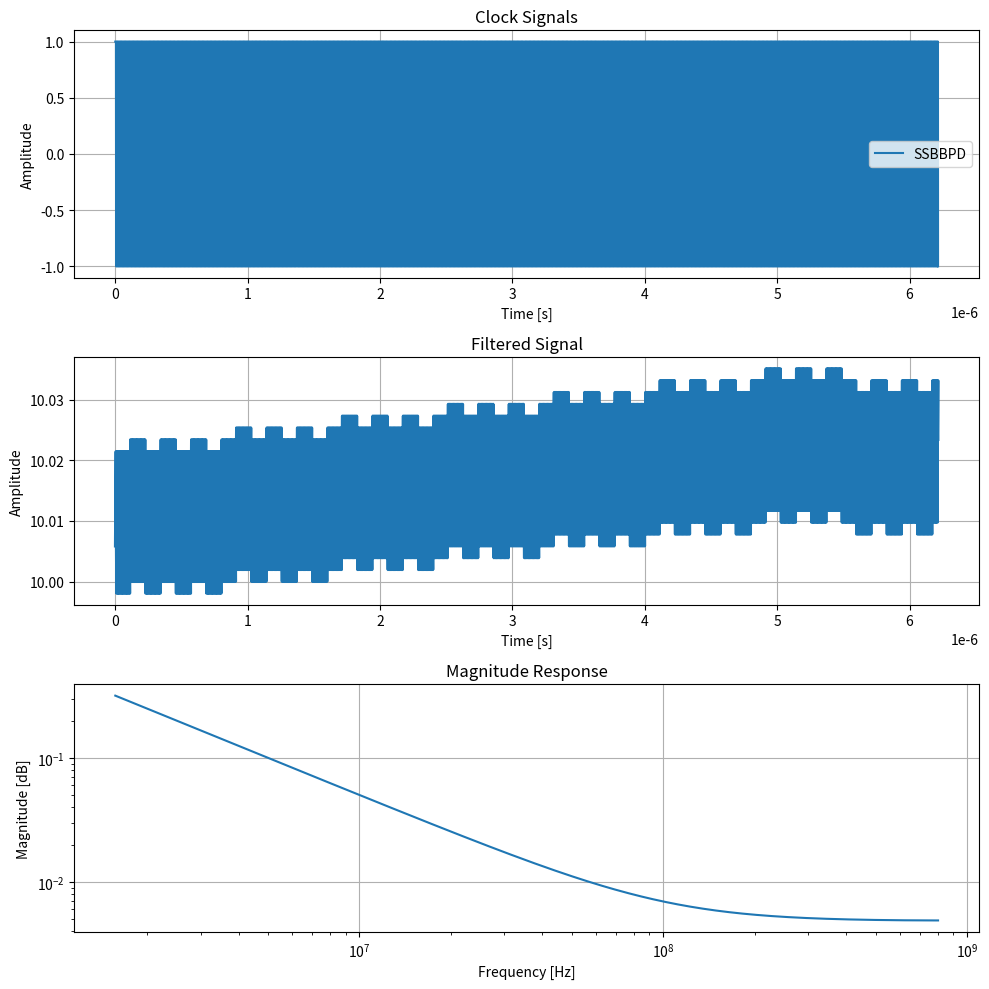

Source code (Python):
#!python

# An attempt to do a digital loop filter
# ... yes, you can do this in MATLAB... but screw MATLAB

import numpy as np
from scipy import signal
import matplotlib.pyplot as plt

#------------------------------------------------
# Create a signal for demonstration.
#------------------------------------------------

FCW = 15
alpha = 0.0875
F_REF = 100000000  # 100 MHz
F_VCO = (FCW + 1 + alpha) * F_REF
FILTER_BITS = 16
F_CUT = 1000000 # 1 MHz cutoff

sample_rate = F_VCO  # Sample rate is the VCO
nsamples = 10000

t = np.arange(nsamples) / sample_rate
x = signal.square(2 * np.pi * F_REF * t)

#------------------------------------------------
# Filter design
#------------------------------------------------
omega_c = 2 * np.pi * F_CUT / sample_rate
Kp = np.sin(omega_c)
Ki = (1 - np.cos(omega_c)) * sample_rate / (2 * np.pi * F_CUT)  # scaled for realism

# Transfer function: H(z) = (Kp + Ki - Kp*z^-1) / (1 - z^-1)
b = [Kp + Ki, -Kp]   # numerator
a = [1, -1]          # denominator

# Create the digital filter system
system = signal.dlti(b, a, dt=1/sample_rate)

# Frequency response
w, h = signal.dfreqresp(system, n=512)
f = w / (2 * np.pi)

# Use lfilter to filter x with the filter.
# NOTE: It has no meaning, but is just for checking into
y, _ = signal.lfilter(b, a, x, zi=[10.0])
print(y.shape)

#------------------------------------------------
# Plot the original and filtered signals.
#------------------------------------------------
plt.figure(figsize=(10, 10))

plt.subplot(3, 1, 1)
#plt.plot(t, ref+2, label='REF')
#plt.plot(t, vco+1, label='VCO')
plt.plot(t, x, label='SSBBPD')
plt.title(f"Clock Signals")
plt.xlabel("Time [s]")
plt.ylabel("Amplitude")
plt.legend()
plt.grid(True)

# The phase delay of the filtered signal.
plt.subplot(3, 1, 2)
plt.plot(t, y, label='Filtered signal', linewidth=2)
plt.title(f"Filtered Signal")
plt.xlabel("Time [s]")
plt.ylabel("Amplitude")
plt.grid(True)

#------------------------------------------------
# Plot the magnitude response of the filter.
#------------------------------------------------

w, h = signal.dfreqresp(system, n=512)
f = w / (2 * np.pi)
plt.subplot(3, 1, 3)
plt.plot(f * sample_rate, np.abs(h))
plt.title("Magnitude Response")
plt.yscale('log')
plt.xscale('log')
plt.xlabel("Frequency [Hz]")
plt.ylabel("Magnitude [dB]")
plt.grid(True)
plt.tight_layout()

# Print the results
print(f"Kp = {Kp}, Ki = {Ki}")
Kpb = int((1 << FILTER_BITS) * Kp)
Kib = int((1 << FILTER_BITS) * Ki)
print(f"Kpb = {Kpb}, Kib = {Kib}")

plt.show()
